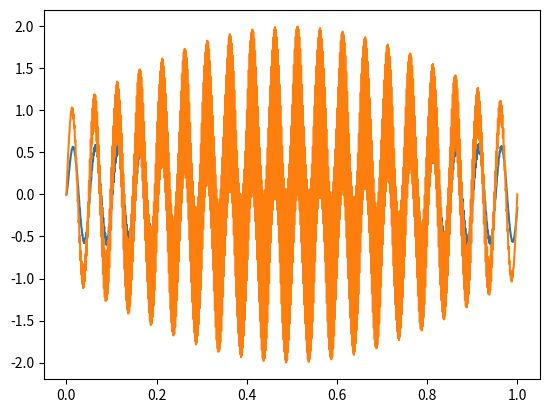

Python code for this plot:
import matplotlib.pyplot as plt
import numpy as np

class lpf:
    def __init__(self, sample_rate, cutoff_freq):
        fr = sample_rate / cutoff_freq
        ohm = np.tan(np.pi / fr)
        c = 1 + 2 * np.cos(np.pi / 4) * ohm + ohm ** 2
        self.b0 = ohm ** 2 / c
        self.b1 = 2 * self.b0
        self.b2 = self.b0
        self.a1 = 2 * (ohm ** 2 - 1) / c
        self.a2 = (1 - 2 * np.cos(np.pi / 4) * ohm + ohm ** 2) / c
        self.xn1 = 0
        self.xn2 = 0

    def update(self, x):
        y = x - self.a1 * self.xn1 - self.a2 * self.xn2
        y = self.b0 * y + self.b1 * self.xn1 + self.b2 * self.xn2
        self.xn2 = self.xn1
        self.xn1 = y
        return y
    
    def reset(self):
        self.xn1 = 0
        self.xn2 = 0

# test filter
def draw_lpf(sample_rate, cutoff_freq):
    lpf_filter = lpf(sample_rate, cutoff_freq)
    x = np.linspace(0, 1, sample_rate)
    # add noise
    y = np.sin(2 * np.pi * 20 * x)
    y_noise = y + 1 * np.sin(2 * np.pi * 500 * x)
    y_output = np.zeros(sample_rate)
    for i in range(sample_rate):
        y_output[i] = lpf_filter.update(y_noise[i])
    plt.plot(x, y_output)
    # plt.plot(x, y)
    plt.plot(x, y_noise)
    plt.show()

draw_lpf(1000, 200)